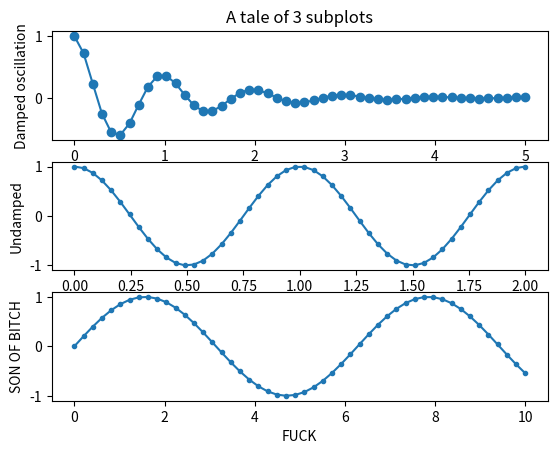

Reproduce this figure in Python.
import numpy as np
import matplotlib.pyplot as plt


x1 = np.linspace(0.0, 5.0)
x2 = np.linspace(0.0, 2.0)
x3 = np.linspace(0, 10)

y1 = np.cos(2 * np.pi * x1) * np.exp(-x1)
y2 = np.cos(2 * np.pi * x2)
y3 = np.sin(x3)

plt.subplot(3, 1, 1)
plt.plot(x1, y1, 'o-')
plt.ylabel('Damped oscillation')
plt.title('A tale of 3 subplots')

plt.subplot(3, 1, 2)
plt.plot(x2, y2, '.-')
plt.ylabel('Undamped')

plt.subplot(3, 1, 3)
plt.plot(x3, y3, '.-')
plt.xlabel("FUCK")
plt.ylabel("SON OF BITCH")

plt.show()
